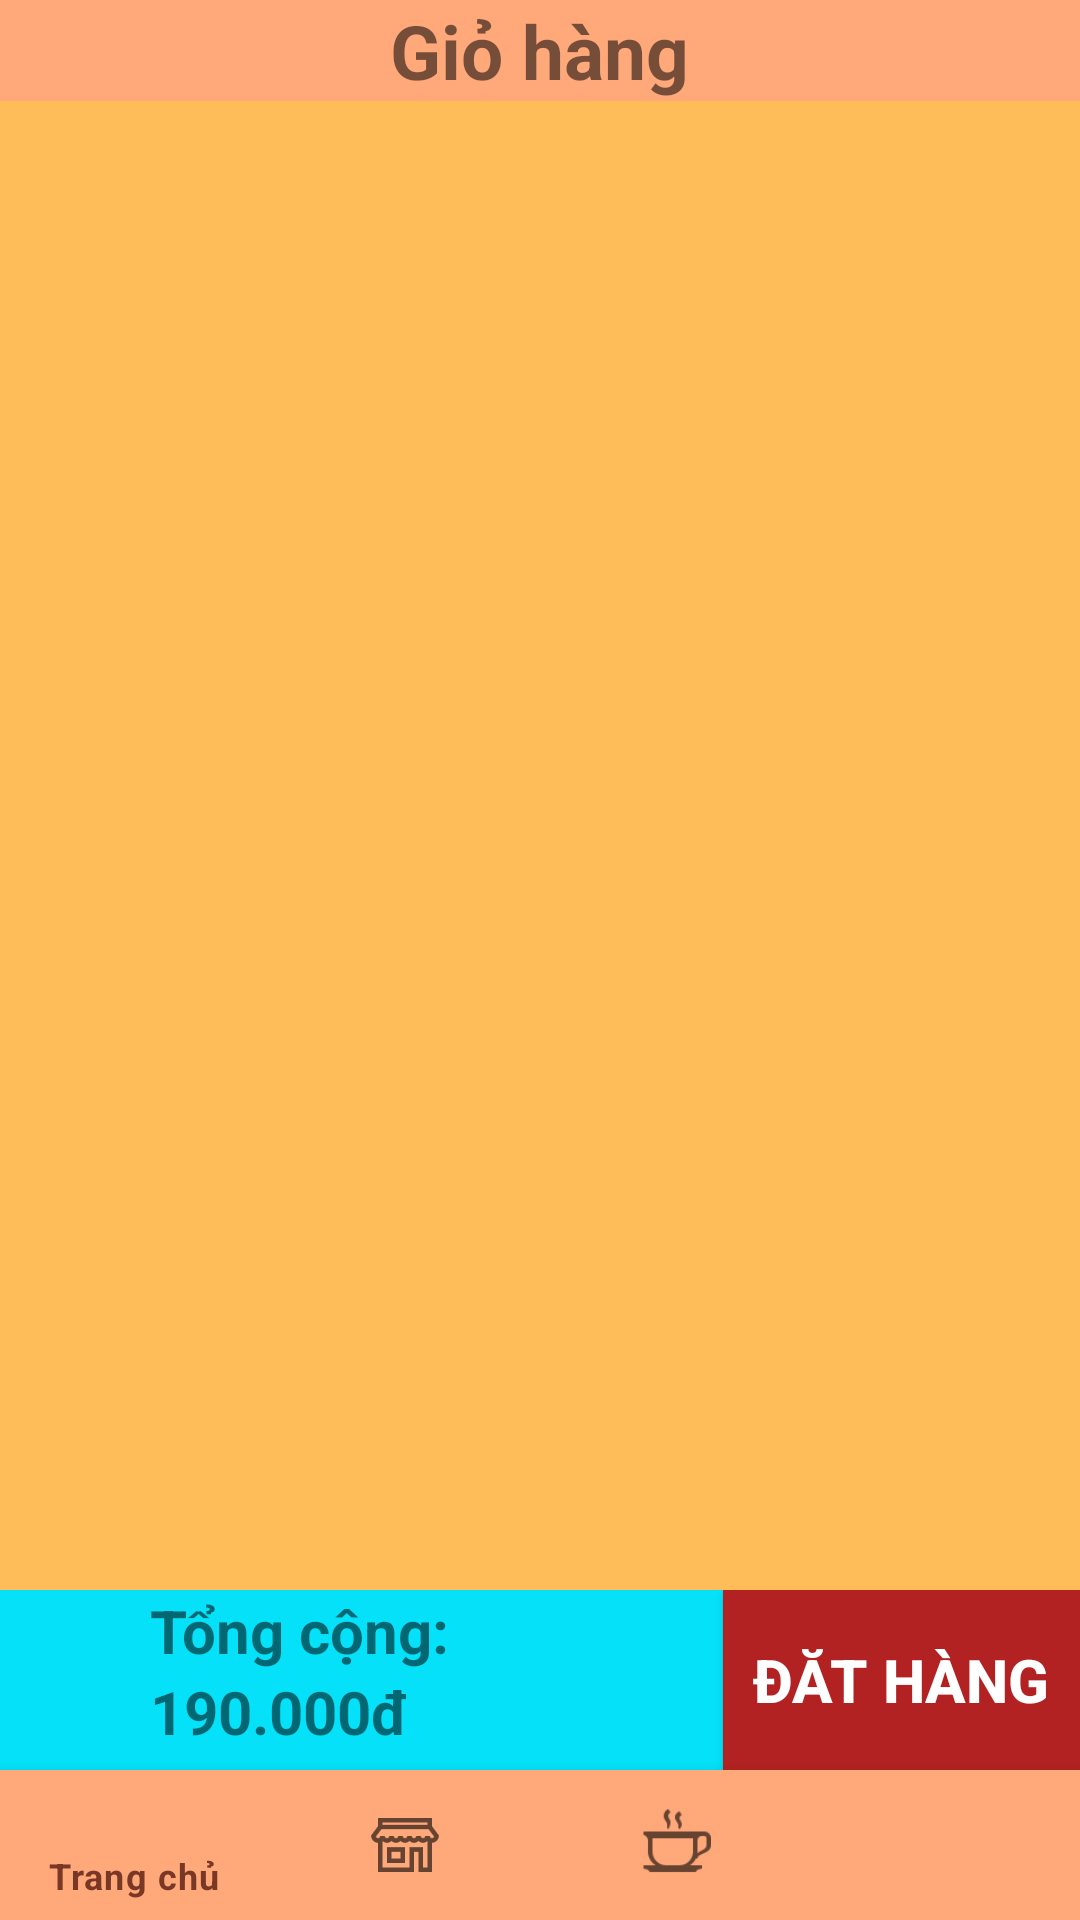

Produce the Android XML layout that renders to this screen, including the resource entries it uses.
<!-- AndroidManifest.xml: application theme Theme.DrinkAndCake -->
<!-- res/layout/activity_oder.xml -->
<?xml version="1.0" encoding="utf-8"?>
<RelativeLayout xmlns:android="http://schemas.android.com/apk/res/android"
    xmlns:app="http://schemas.android.com/apk/res-auto"
    xmlns:tools="http://schemas.android.com/tools"
    android:layout_width="match_parent"
    android:layout_height="match_parent"
    tools:context=".OderActivity">

    <RelativeLayout
        android:id="@+id/header"
        android:layout_width="match_parent"
        android:layout_height="wrap_content"
        android:layout_alignParentTop="true"
        android:background="#ffa87a">



        <TextView
            android:id="@+id/title"
            android:layout_width="wrap_content"
            android:layout_height="wrap_content"
            android:layout_centerInParent="true"
            android:text="Giỏ hàng"
            android:textSize="25dp"
            android:textStyle="bold" />
    </RelativeLayout>

    <ScrollView
        android:layout_width="match_parent"
        android:layout_height="match_parent"
        android:layout_above="@+id/footer"
        android:layout_below="@+id/header"
        android:background="#ffbd59">

        <LinearLayout
            android:layout_width="match_parent"
            android:layout_height="match_parent"
            android:orientation="vertical">

            <androidx.recyclerview.widget.RecyclerView
                android:id="@+id/RcvCategory2"
                android:layout_width="match_parent"
                android:layout_height="wrap_content"
                android:layout_marginStart="10dp"
                android:layout_marginBottom="10dp"
                tools:layout_editor_absoluteX="1dp"
                tools:layout_editor_absoluteY="1dp" />
        </LinearLayout>
    </ScrollView>
    <LinearLayout
        android:id="@+id/footer"
        android:layout_width="match_parent"
        android:layout_height="60dp"
        android:layout_alignParentBottom="true"
        android:orientation="horizontal"
        android:layout_marginBottom="50dp">
        <LinearLayout
            android:layout_width="241dp"
            android:layout_height="match_parent"
            android:background="@color/selected"
            android:orientation="vertical">

            <TextView
                android:layout_width="wrap_content"
                android:layout_height="wrap_content"
                android:layout_marginLeft="50dp"
                android:text="Tổng cộng: "
                android:textSize="20dp"
                android:textStyle="bold" />

            <TextView
                android:id="@+id/totalPr"
                android:layout_width="wrap_content"
                android:layout_height="wrap_content"
                android:layout_marginLeft="50dp"
                android:layout_marginBottom="10dp"
                android:text="190.000đ "
                android:textSize="20dp"
                android:textStyle="bold" />
        </LinearLayout>


        <Button
            android:id="@+id/btnDathang"
            android:layout_width="match_parent"
            android:layout_height="match_parent"
            android:background="#b22222"
            android:textColor="@color/white"
            android:text="Đăt Hàng"
            android:textSize="20dp"
            android:textStyle="bold" />
    </LinearLayout>

    <com.google.android.material.bottomnavigation.BottomNavigationView
        android:id="@+id/bottom_nav"
        android:layout_width="match_parent"
        android:layout_height="50dp"
        android:layout_alignParentBottom="true"
        app:itemBackground="@color/navcolor"
        app:itemTextColor="@color/textcolor"
        app:menu="@menu/menu_bottom_nav"
        />

</RelativeLayout>
<!-- resources referenced by this layout -->
<resources>
  <color name="navcolor">#FFA87A</color>
  <color name="selected">#04E1F8</color>
  <color name="textcolor">#793825</color>
  <color name="white">#FFFFFFFF</color>
  <style name="Theme.DrinkAndCake" parent="Theme.MaterialComponents.DayNight.DarkActionBar">
          
          <item name="colorPrimary">@color/purple_500</item>
          <item name="colorPrimaryVariant">@color/purple_700</item>
          <item name="colorOnPrimary">@color/white</item>
          
          <item name="colorSecondary">@color/teal_200</item>
          <item name="colorSecondaryVariant">@color/teal_700</item>
          <item name="colorOnSecondary">@color/black</item>
          
          <item name="android:statusBarColor" tools:targetApi="l">?attr/colorPrimaryVariant</item>
          
      </style>
  <color name="purple_500">#FF6200EE</color>
  <color name="purple_700">#FF3700B3</color>
  <color name="teal_200">#FF03DAC5</color>
  <color name="teal_700">#FF018786</color>
  <color name="black">#FF000000</color>
</resources>
